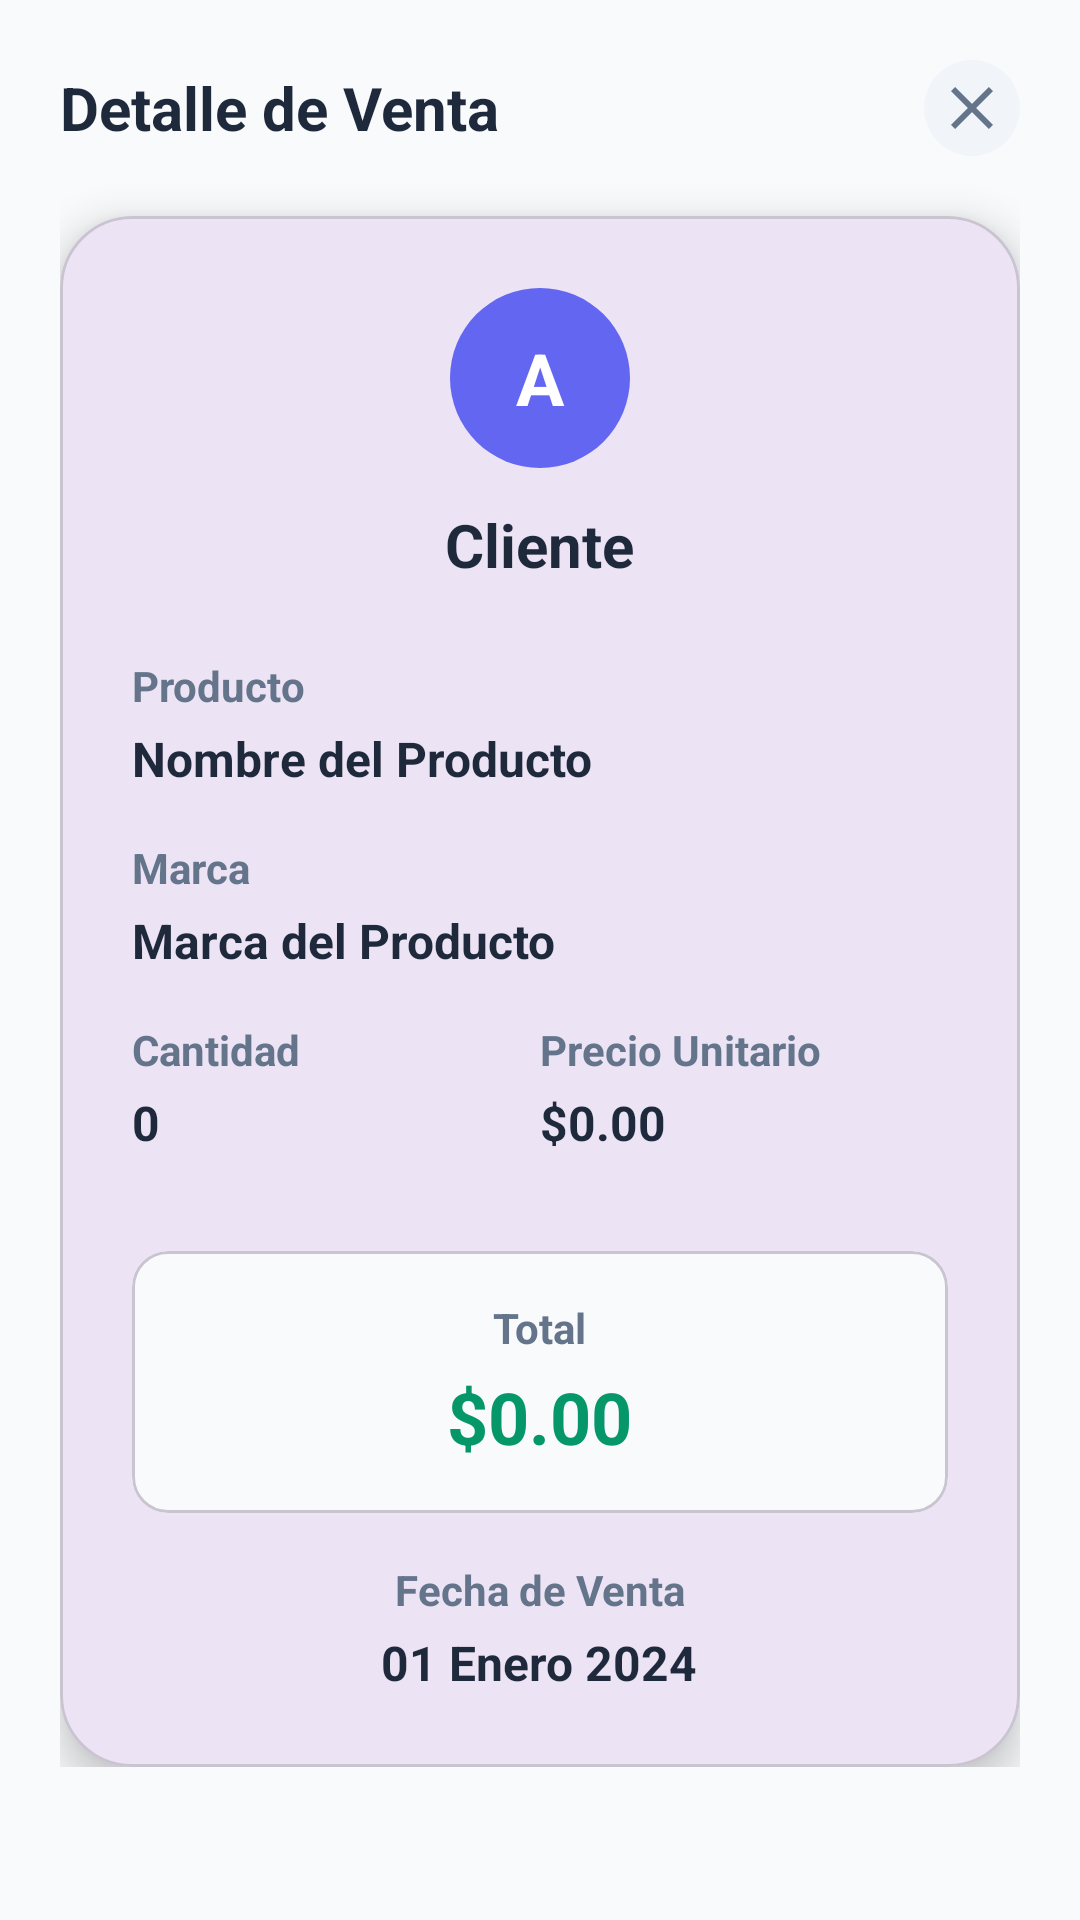

Here is an Android app screen rendered from its layout file. Give the layout XML and the strings, colors and styles it references.
<!-- AndroidManifest.xml: application theme Theme.Venmol -->
<!-- res/layout/dialog_venta_detail.xml -->
<?xml version="1.0" encoding="utf-8"?>
<ScrollView xmlns:android="http://schemas.android.com/apk/res/android"
    xmlns:app="http://schemas.android.com/apk/res-auto"
    android:layout_width="match_parent"
    android:layout_height="match_parent"
    android:background="#f8fafc"
    android:fitsSystemWindows="true"
    android:padding="20dp">

    <LinearLayout
        android:layout_width="match_parent"
        android:layout_height="wrap_content"
        android:orientation="vertical">

        <LinearLayout
            android:layout_width="match_parent"
            android:layout_height="wrap_content"
            android:orientation="horizontal"
            android:gravity="center_vertical"
            android:layout_marginBottom="20dp">

            <TextView
                android:layout_width="0dp"
                android:layout_height="wrap_content"
                android:layout_weight="1"
                android:text="Detalle de Venta"
                android:textSize="20sp"
                android:textStyle="bold"
                android:textColor="#1e293b"/>

            <ImageButton
                android:id="@+id/closeButton"
                android:layout_width="32dp"
                android:layout_height="32dp"
                android:background="@drawable/close_button_bg"
                android:src="@drawable/ic_close"
                android:contentDescription="Cerrar"
                android:scaleType="centerInside"/>

        </LinearLayout>

        <com.google.android.material.card.MaterialCardView
            android:layout_width="match_parent"
            android:layout_height="wrap_content"
            app:cardElevation="8dp"
            app:cardCornerRadius="24dp">

            <LinearLayout
                android:layout_width="match_parent"
                android:layout_height="wrap_content"
                android:orientation="vertical"
                android:padding="24dp">

                <LinearLayout
                    android:layout_width="match_parent"
                    android:layout_height="wrap_content"
                    android:orientation="vertical"
                    android:gravity="center"
                    android:layout_marginBottom="24dp">

                    <TextView
                        android:id="@+id/clienteAvatar"
                        android:layout_width="60dp"
                        android:layout_height="60dp"
                        android:background="@drawable/cliente_avatar_large_bg"
                        android:text="A"
                        android:textColor="@android:color/white"
                        android:textSize="24sp"
                        android:textStyle="bold"
                        android:gravity="center"
                        android:layout_marginBottom="12dp"/>

                    <TextView
                        android:id="@+id/clienteName"
                        android:layout_width="wrap_content"
                        android:layout_height="wrap_content"
                        android:text="Cliente"
                        android:textSize="20sp"
                        android:textStyle="bold"
                        android:textColor="#1e293b"/>

                </LinearLayout>

                <TextView
                    android:layout_width="match_parent"
                    android:layout_height="wrap_content"
                    android:text="Producto"
                    android:textSize="14sp"
                    android:textColor="#64748b"
                    android:textStyle="bold"
                    android:layout_marginBottom="4dp"/>

                <TextView
                    android:id="@+id/productoText"
                    android:layout_width="match_parent"
                    android:layout_height="wrap_content"
                    android:text="Nombre del Producto"
                    android:textSize="16sp"
                    android:textStyle="bold"
                    android:textColor="#1e293b"
                    android:layout_marginBottom="16dp"/>

                <TextView
                    android:layout_width="match_parent"
                    android:layout_height="wrap_content"
                    android:text="Marca"
                    android:textSize="14sp"
                    android:textColor="#64748b"
                    android:textStyle="bold"
                    android:layout_marginBottom="4dp"/>

                <TextView
                    android:id="@+id/marcaText"
                    android:layout_width="match_parent"
                    android:layout_height="wrap_content"
                    android:text="Marca del Producto"
                    android:textSize="16sp"
                    android:textStyle="bold"
                    android:textColor="#1e293b"
                    android:layout_marginBottom="16dp"/>

                <LinearLayout
                    android:layout_width="match_parent"
                    android:layout_height="wrap_content"
                    android:orientation="horizontal"
                    android:layout_marginBottom="16dp">

                    <LinearLayout
                        android:layout_width="0dp"
                        android:layout_height="wrap_content"
                        android:layout_weight="1"
                        android:orientation="vertical">

                        <TextView
                            android:layout_width="wrap_content"
                            android:layout_height="wrap_content"
                            android:text="Cantidad"
                            android:textSize="14sp"
                            android:textColor="#64748b"
                            android:textStyle="bold"
                            android:layout_marginBottom="4dp"/>

                        <TextView
                            android:id="@+id/cantidadText"
                            android:layout_width="wrap_content"
                            android:layout_height="wrap_content"
                            android:text="0"
                            android:textSize="16sp"
                            android:textStyle="bold"
                            android:textColor="#1e293b"/>

                    </LinearLayout>

                    <LinearLayout
                        android:layout_width="0dp"
                        android:layout_height="wrap_content"
                        android:layout_weight="1"
                        android:orientation="vertical">

                        <TextView
                            android:layout_width="wrap_content"
                            android:layout_height="wrap_content"
                            android:text="Precio Unitario"
                            android:textSize="14sp"
                            android:textColor="#64748b"
                            android:textStyle="bold"
                            android:layout_marginBottom="4dp"/>

                        <TextView
                            android:id="@+id/precioUnitarioText"
                            android:layout_width="wrap_content"
                            android:layout_height="wrap_content"
                            android:text="$0.00"
                            android:textSize="16sp"
                            android:textStyle="bold"
                            android:textColor="#1e293b"/>

                    </LinearLayout>

                </LinearLayout>

                <com.google.android.material.card.MaterialCardView
                    android:layout_width="match_parent"
                    android:layout_height="wrap_content"
                    android:layout_marginVertical="16dp"
                    app:cardBackgroundColor="#f8fafc"
                    app:cardCornerRadius="12dp"
                    app:cardElevation="0dp">

                    <LinearLayout
                        android:layout_width="match_parent"
                        android:layout_height="wrap_content"
                        android:orientation="vertical"
                        android:padding="16dp"
                        android:gravity="center">

                        <TextView
                            android:layout_width="wrap_content"
                            android:layout_height="wrap_content"
                            android:text="Total"
                            android:textSize="14sp"
                            android:textColor="#64748b"
                            android:textStyle="bold"
                            android:layout_marginBottom="4dp"/>

                        <TextView
                            android:id="@+id/totalText"
                            android:layout_width="wrap_content"
                            android:layout_height="wrap_content"
                            android:text="$0.00"
                            android:textSize="24sp"
                            android:textStyle="bold"
                            android:textColor="#059669"/>

                    </LinearLayout>

                </com.google.android.material.card.MaterialCardView>

                <LinearLayout
                    android:layout_width="match_parent"
                    android:layout_height="wrap_content"
                    android:orientation="vertical"
                    android:gravity="center">

                    <TextView
                        android:layout_width="wrap_content"
                        android:layout_height="wrap_content"
                        android:text="Fecha de Venta"
                        android:textSize="14sp"
                        android:textColor="#64748b"
                        android:textStyle="bold"
                        android:layout_marginBottom="4dp"/>

                    <TextView
                        android:id="@+id/fechaText"
                        android:layout_width="wrap_content"
                        android:layout_height="wrap_content"
                        android:text="01 Enero 2024"
                        android:textSize="16sp"
                        android:textStyle="bold"
                        android:textColor="#1e293b"/>

                </LinearLayout>

            </LinearLayout>

        </com.google.android.material.card.MaterialCardView>

    </LinearLayout>

</ScrollView>
<!-- resources referenced by this layout -->
<resources>
  <!-- drawable cliente_avatar_large_bg (drawable) -->
  <?xml version="1.0" encoding="utf-8"?>
  <shape xmlns:android="http://schemas.android.com/apk/res/android"
      android:shape="oval">
      <solid android:color="#6366f1" />
  </shape>
  <!-- drawable close_button_bg (drawable) -->
  <?xml version="1.0" encoding="utf-8"?>
  <shape xmlns:android="http://schemas.android.com/apk/res/android"
      android:shape="oval">
      <solid android:color="#f1f5f9" />
  </shape>
  <!-- drawable ic_close (drawable) -->
  <?xml version="1.0" encoding="utf-8"?>
  <vector xmlns:android="http://schemas.android.com/apk/res/android"
      android:width="24dp"
      android:height="24dp"
      android:viewportWidth="24"
      android:viewportHeight="24">
      <path
          android:fillColor="#64748b"
          android:pathData="M19,6.41L17.59,5 12,10.59 6.41,5 5,6.41 10.59,12 5,17.59 6.41,19 12,13.41 17.59,19 19,17.59 13.41,12z"/>
  </vector>
  <style name="Theme.Venmol" parent="Base.Theme.Venmol" />
  <style name="Base.Theme.Venmol" parent="Theme.Material3.DayNight.NoActionBar">
          
          
      </style>
</resources>
